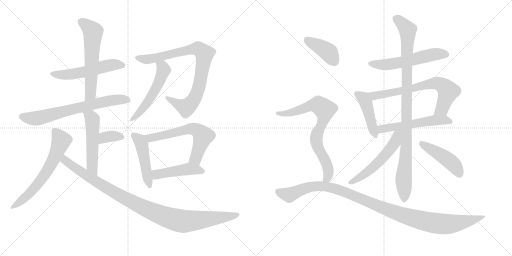
t = 0.00 s
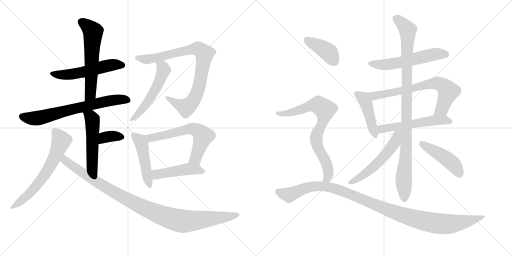
t = 3.35 s
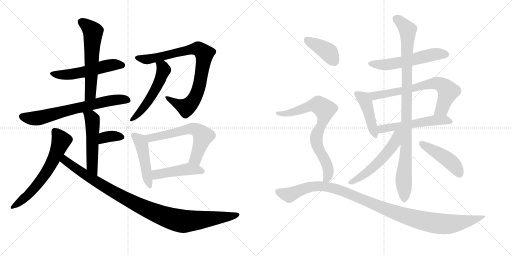
t = 6.69 s
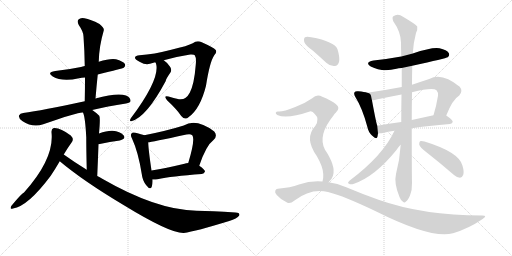
t = 10.04 s
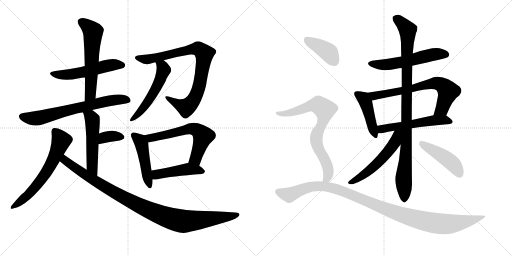
t = 13.38 s
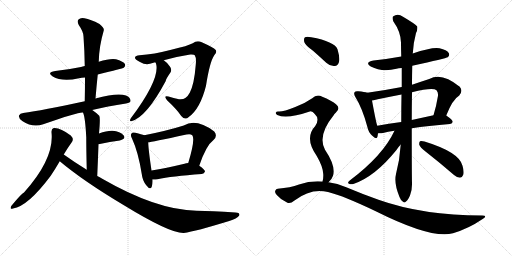
t = 16.73 s

The animated SVG that drew these frames (rendered in a browser with its animation timeline set to each time). Animation: 22 CSS @keyframes rules; one cycle of 16.73 s.

<svg version="1.1" viewBox="0 0 2048 1024" xmlns="http://www.w3.org/2000/svg">
  <g stroke="lightgray" stroke-dasharray="1,1" stroke-width="1" transform="scale(4, 4)">
    <line x1="0" y1="0" x2="256" y2="256"></line>
    <line x1="256" y1="0" x2="0" y2="256"></line>
    <line x1="128" y1="0" x2="128" y2="256"></line>
    <line x1="0" y1="128" x2="256" y2="128"></line>
    <line x1="256" y1="0" x2="512" y2="256"></line>
    <line x1="512" y1="0" x2="256" y2="256"></line>
    <line x1="384" y1="0" x2="384" y2="256"></line>
    <line x1="256" y1="128" x2="512" y2="128"></line>
  </g>
<g transform="scale(1, -1) translate(0, -850)">
   <style type="text/css">
    @keyframes keyframes0 {
      from {
       stroke: black;
       stroke-dashoffset: 536;
       stroke-width: 128;
       }
       64% {
       animation-timing-function: step-end;
       stroke: black;
       stroke-dashoffset: 0;
       stroke-width: 128;
       }
       to {
       stroke: black;
       stroke-width: 1024;
       }
       }
       #make-me-a-hanzi-animation-0 {
         animation: keyframes0 0.686198s both;
         animation-delay: 0.000000s;
         animation-timing-function: linear;
       }
    @keyframes keyframes1 {
      from {
       stroke: black;
       stroke-dashoffset: 592;
       stroke-width: 128;
       }
       66% {
       animation-timing-function: step-end;
       stroke: black;
       stroke-dashoffset: 0;
       stroke-width: 128;
       }
       to {
       stroke: black;
       stroke-width: 1024;
       }
       }
       #make-me-a-hanzi-animation-1 {
         animation: keyframes1 0.731771s both;
         animation-delay: 0.686198s;
         animation-timing-function: linear;
       }
    @keyframes keyframes2 {
      from {
       stroke: black;
       stroke-dashoffset: 690;
       stroke-width: 128;
       }
       69% {
       animation-timing-function: step-end;
       stroke: black;
       stroke-dashoffset: 0;
       stroke-width: 128;
       }
       to {
       stroke: black;
       stroke-width: 1024;
       }
       }
       #make-me-a-hanzi-animation-2 {
         animation: keyframes2 0.811523s both;
         animation-delay: 1.417969s;
         animation-timing-function: linear;
       }
    @keyframes keyframes3 {
      from {
       stroke: black;
       stroke-dashoffset: 519;
       stroke-width: 128;
       }
       63% {
       animation-timing-function: step-end;
       stroke: black;
       stroke-dashoffset: 0;
       stroke-width: 128;
       }
       to {
       stroke: black;
       stroke-width: 1024;
       }
       }
       #make-me-a-hanzi-animation-3 {
         animation: keyframes3 0.672363s both;
         animation-delay: 2.229492s;
         animation-timing-function: linear;
       }
    @keyframes keyframes4 {
      from {
       stroke: black;
       stroke-dashoffset: 348;
       stroke-width: 128;
       }
       53% {
       animation-timing-function: step-end;
       stroke: black;
       stroke-dashoffset: 0;
       stroke-width: 128;
       }
       to {
       stroke: black;
       stroke-width: 1024;
       }
       }
       #make-me-a-hanzi-animation-4 {
         animation: keyframes4 0.533203s both;
         animation-delay: 2.901855s;
         animation-timing-function: linear;
       }
    @keyframes keyframes5 {
      from {
       stroke: black;
       stroke-dashoffset: 631;
       stroke-width: 128;
       }
       67% {
       animation-timing-function: step-end;
       stroke: black;
       stroke-dashoffset: 0;
       stroke-width: 128;
       }
       to {
       stroke: black;
       stroke-width: 1024;
       }
       }
       #make-me-a-hanzi-animation-5 {
         animation: keyframes5 0.763509s both;
         animation-delay: 3.435059s;
         animation-timing-function: linear;
       }
    @keyframes keyframes6 {
      from {
       stroke: black;
       stroke-dashoffset: 1020;
       stroke-width: 128;
       }
       77% {
       animation-timing-function: step-end;
       stroke: black;
       stroke-dashoffset: 0;
       stroke-width: 128;
       }
       to {
       stroke: black;
       stroke-width: 1024;
       }
       }
       #make-me-a-hanzi-animation-6 {
         animation: keyframes6 1.080078s both;
         animation-delay: 4.198568s;
         animation-timing-function: linear;
       }
    @keyframes keyframes7 {
      from {
       stroke: black;
       stroke-dashoffset: 856;
       stroke-width: 128;
       }
       74% {
       animation-timing-function: step-end;
       stroke: black;
       stroke-dashoffset: 0;
       stroke-width: 128;
       }
       to {
       stroke: black;
       stroke-width: 1024;
       }
       }
       #make-me-a-hanzi-animation-7 {
         animation: keyframes7 0.946615s both;
         animation-delay: 5.278646s;
         animation-timing-function: linear;
       }
    @keyframes keyframes8 {
      from {
       stroke: black;
       stroke-dashoffset: 538;
       stroke-width: 128;
       }
       64% {
       animation-timing-function: step-end;
       stroke: black;
       stroke-dashoffset: 0;
       stroke-width: 128;
       }
       to {
       stroke: black;
       stroke-width: 1024;
       }
       }
       #make-me-a-hanzi-animation-8 {
         animation: keyframes8 0.687826s both;
         animation-delay: 6.225260s;
         animation-timing-function: linear;
       }
    @keyframes keyframes9 {
      from {
       stroke: black;
       stroke-dashoffset: 470;
       stroke-width: 128;
       }
       60% {
       animation-timing-function: step-end;
       stroke: black;
       stroke-dashoffset: 0;
       stroke-width: 128;
       }
       to {
       stroke: black;
       stroke-width: 1024;
       }
       }
       #make-me-a-hanzi-animation-9 {
         animation: keyframes9 0.632487s both;
         animation-delay: 6.913086s;
         animation-timing-function: linear;
       }
    @keyframes keyframes10 {
      from {
       stroke: black;
       stroke-dashoffset: 617;
       stroke-width: 128;
       }
       67% {
       animation-timing-function: step-end;
       stroke: black;
       stroke-dashoffset: 0;
       stroke-width: 128;
       }
       to {
       stroke: black;
       stroke-width: 1024;
       }
       }
       #make-me-a-hanzi-animation-10 {
         animation: keyframes10 0.752116s both;
         animation-delay: 7.545573s;
         animation-timing-function: linear;
       }
    @keyframes keyframes11 {
      from {
       stroke: black;
       stroke-dashoffset: 462;
       stroke-width: 128;
       }
       60% {
       animation-timing-function: step-end;
       stroke: black;
       stroke-dashoffset: 0;
       stroke-width: 128;
       }
       to {
       stroke: black;
       stroke-width: 1024;
       }
       }
       #make-me-a-hanzi-animation-11 {
         animation: keyframes11 0.625977s both;
         animation-delay: 8.297689s;
         animation-timing-function: linear;
       }
    @keyframes keyframes12 {
      from {
       stroke: black;
       stroke-dashoffset: 561;
       stroke-width: 128;
       }
       65% {
       animation-timing-function: step-end;
       stroke: black;
       stroke-dashoffset: 0;
       stroke-width: 128;
       }
       to {
       stroke: black;
       stroke-width: 1024;
       }
       }
       #make-me-a-hanzi-animation-12 {
         animation: keyframes12 0.706543s both;
         animation-delay: 8.923665s;
         animation-timing-function: linear;
       }
    @keyframes keyframes13 {
      from {
       stroke: black;
       stroke-dashoffset: 443;
       stroke-width: 128;
       }
       59% {
       animation-timing-function: step-end;
       stroke: black;
       stroke-dashoffset: 0;
       stroke-width: 128;
       }
       to {
       stroke: black;
       stroke-width: 1024;
       }
       }
       #make-me-a-hanzi-animation-13 {
         animation: keyframes13 0.610514s both;
         animation-delay: 9.630208s;
         animation-timing-function: linear;
       }
    @keyframes keyframes14 {
      from {
       stroke: black;
       stroke-dashoffset: 701;
       stroke-width: 128;
       }
       70% {
       animation-timing-function: step-end;
       stroke: black;
       stroke-dashoffset: 0;
       stroke-width: 128;
       }
       to {
       stroke: black;
       stroke-width: 1024;
       }
       }
       #make-me-a-hanzi-animation-14 {
         animation: keyframes14 0.820475s both;
         animation-delay: 10.240723s;
         animation-timing-function: linear;
       }
    @keyframes keyframes15 {
      from {
       stroke: black;
       stroke-dashoffset: 548;
       stroke-width: 128;
       }
       64% {
       animation-timing-function: step-end;
       stroke: black;
       stroke-dashoffset: 0;
       stroke-width: 128;
       }
       to {
       stroke: black;
       stroke-width: 1024;
       }
       }
       #make-me-a-hanzi-animation-15 {
         animation: keyframes15 0.695964s both;
         animation-delay: 11.061198s;
         animation-timing-function: linear;
       }
    @keyframes keyframes16 {
      from {
       stroke: black;
       stroke-dashoffset: 997;
       stroke-width: 128;
       }
       76% {
       animation-timing-function: step-end;
       stroke: black;
       stroke-dashoffset: 0;
       stroke-width: 128;
       }
       to {
       stroke: black;
       stroke-width: 1024;
       }
       }
       #make-me-a-hanzi-animation-16 {
         animation: keyframes16 1.061361s both;
         animation-delay: 11.757161s;
         animation-timing-function: linear;
       }
    @keyframes keyframes17 {
      from {
       stroke: black;
       stroke-dashoffset: 545;
       stroke-width: 128;
       }
       64% {
       animation-timing-function: step-end;
       stroke: black;
       stroke-dashoffset: 0;
       stroke-width: 128;
       }
       to {
       stroke: black;
       stroke-width: 1024;
       }
       }
       #make-me-a-hanzi-animation-17 {
         animation: keyframes17 0.693522s both;
         animation-delay: 12.818522s;
         animation-timing-function: linear;
       }
    @keyframes keyframes18 {
      from {
       stroke: black;
       stroke-dashoffset: 457;
       stroke-width: 128;
       }
       60% {
       animation-timing-function: step-end;
       stroke: black;
       stroke-dashoffset: 0;
       stroke-width: 128;
       }
       to {
       stroke: black;
       stroke-width: 1024;
       }
       }
       #make-me-a-hanzi-animation-18 {
         animation: keyframes18 0.621908s both;
         animation-delay: 13.512044s;
         animation-timing-function: linear;
       }
    @keyframes keyframes19 {
      from {
       stroke: black;
       stroke-dashoffset: 398;
       stroke-width: 128;
       }
       56% {
       animation-timing-function: step-end;
       stroke: black;
       stroke-dashoffset: 0;
       stroke-width: 128;
       }
       to {
       stroke: black;
       stroke-width: 1024;
       }
       }
       #make-me-a-hanzi-animation-19 {
         animation: keyframes19 0.573893s both;
         animation-delay: 14.133952s;
         animation-timing-function: linear;
       }
    @keyframes keyframes20 {
      from {
       stroke: black;
       stroke-dashoffset: 763;
       stroke-width: 128;
       }
       71% {
       animation-timing-function: step-end;
       stroke: black;
       stroke-dashoffset: 0;
       stroke-width: 128;
       }
       to {
       stroke: black;
       stroke-width: 1024;
       }
       }
       #make-me-a-hanzi-animation-20 {
         animation: keyframes20 0.870931s both;
         animation-delay: 14.707845s;
         animation-timing-function: linear;
       }
    @keyframes keyframes21 {
      from {
       stroke: black;
       stroke-dashoffset: 1101;
       stroke-width: 128;
       }
       78% {
       animation-timing-function: step-end;
       stroke: black;
       stroke-dashoffset: 0;
       stroke-width: 128;
       }
       to {
       stroke: black;
       stroke-width: 1024;
       }
       }
       #make-me-a-hanzi-animation-21 {
         animation: keyframes21 1.145996s both;
         animation-delay: 15.578776s;
         animation-timing-function: linear;
       }
</style>
<path d="M 391 552 Q 491 576 495 579 Q 504 586 499 595 Q 492 605 464 613 Q 440 617 395 603 L 339 586 Q 330 585 324 582 Q 276 572 221 566 Q 185 560 211 544 Q 248 522 316 537 Q 326 540 340 540 L 391 552 Z" fill="lightgray"></path> 
<path d="M 382 456 Q 386 505 391 552 L 395 603 Q 396 664 415 728 Q 418 738 398 754 Q 362 773 338 777 Q 322 781 314 772 Q 307 765 315 750 Q 334 723 334 704 Q 338 649 339 586 L 340 540 Q 340 495 339 445 C 338 415 380 426 382 456 Z" fill="lightgray"></path> 
<path d="M 369 410 Q 430 425 504 436 Q 522 439 522 446 Q 523 459 504 468 Q 471 481 382 456 L 339 445 Q 168 408 93 398 Q 80 397 76 388 Q 73 378 89 366 Q 131 338 173 353 Q 318 404 332 400 L 369 410 Z" fill="lightgray"></path> 
<path d="M 389 146 Q 392 215 394 273 L 396 316 Q 402 380 397 387 Q 384 400 369 410 C 344 427 322 428 332 400 Q 341 381 345 301 Q 345 255 347 171 C 348 141 388 116 389 146 Z" fill="lightgray"></path> 
<path d="M 394 273 Q 442 283 479 288 Q 506 295 494 309 Q 481 325 450 327 Q 428 328 396 316 C 368 306 365 267 394 273 Z" fill="lightgray"></path> 
<path d="M 255 232 Q 271 259 287 281 Q 297 294 283 308 Q 240 341 215 338 Q 205 335 206 321 Q 218 216 96 80 Q 86 76 45 26 Q 38 11 52 16 Q 112 25 203 147 Q 221 174 239 205 L 255 232 Z" fill="lightgray"></path> 
<path d="M 239 205 Q 333 126 494 30 Q 680 -84 735 -82 Q 783 -75 917 -34 Q 948 -24 957 -12 Q 961 0 942 0 Q 845 7 786 7 Q 626 10 409 135 Q 399 141 389 146 L 347 171 Q 301 199 255 232 C 230 249 216 224 239 205 Z" fill="lightgray"></path> 
<path d="M 655 609 Q 713 625 761 632 Q 777 633 779 629 Q 786 619 783 591 Q 777 513 759 479 Q 743 449 716 453 Q 694 457 674 464 Q 652 470 668 449 Q 707 413 725 386 Q 740 368 755 382 Q 801 415 824 507 Q 839 603 857 629 Q 869 641 863 650 Q 854 660 807 681 Q 788 690 771 677 Q 753 667 685 651 Q 616 633 558 629 Q 542 628 540 620 Q 539 613 560 602 Q 582 589 600 595 Q 610 599 621 601 L 655 609 Z" fill="lightgray"></path> 
<path d="M 621 601 Q 622 600 624 596 Q 642 536 524 378 Q 520 374 520 368 Q 520 364 525 365 Q 585 380 663 526 Q 663 533 683 562 Q 687 572 681 582 Q 668 601 655 609 C 631 627 608 628 621 601 Z" fill="lightgray"></path> 
<path d="M 577 309 Q 567 313 542 319 Q 530 322 527 317 Q 520 311 528 296 Q 553 242 567 154 Q 570 127 585 109 Q 601 88 607 103 Q 611 115 610 132 L 606 168 Q 593 256 593 281 C 592 304 592 304 577 309 Z" fill="lightgray"></path> 
<path d="M 797 187 Q 824 268 855 291 Q 871 307 857 324 Q 785 378 735 348 Q 668 327 577 309 C 548 303 563 277 593 281 Q 603 281 746 312 Q 762 316 769 309 Q 782 294 753 198 C 744 169 787 159 797 187 Z" fill="lightgray"></path> 
<path d="M 610 132 Q 619 131 630 133 Q 685 145 807 154 Q 817 155 820 164 Q 820 171 797 187 C 777 201 777 201 753 198 Q 744 197 738 195 Q 663 177 606 168 C 576 163 580 133 610 132 Z" fill="lightgray"></path> 
<path d="M 1649 587 Q 1784 617 1791 621 Q 1800 628 1795 638 Q 1788 650 1758 657 Q 1730 663 1651 636 L 1605 624 Q 1551 614 1494 608 Q 1457 601 1483 584 Q 1528 560 1586 575 Q 1593 578 1607 578 L 1649 587 Z" fill="lightgray"></path> 
<path d="M 1469 479 Q 1459 483 1433 485 Q 1421 486 1419 482 Q 1413 476 1422 461 Q 1449 418 1469 344 Q 1473 322 1488 308 Q 1507 289 1510 304 Q 1511 310 1512 317 L 1509 347 Q 1505 356 1488 448 C 1483 475 1483 475 1469 479 Z" fill="lightgray"></path> 
<path d="M 1785 388 Q 1810 452 1837 468 Q 1853 486 1839 503 Q 1767 563 1717 534 Q 1680 522 1648 511 L 1607 502 Q 1540 489 1469 479 C 1439 475 1458 443 1488 448 Q 1498 449 1511 453 Q 1559 463 1606 472 L 1648 481 Q 1732 502 1746 489 Q 1753 482 1752 467 Q 1745 424 1734 389 C 1725 360 1774 360 1785 388 Z" fill="lightgray"></path> 
<path d="M 1647 337 Q 1711 347 1800 354 Q 1810 355 1811 363 Q 1811 370 1785 388 C 1772 397 1763 395 1734 389 Q 1688 379 1647 370 L 1605 362 Q 1554 355 1509 347 C 1479 342 1482 318 1512 317 Q 1522 316 1532 318 Q 1551 324 1578 327 L 1647 337 Z" fill="lightgray"></path> 
<path d="M 1603 272 Q 1599 211 1584 154 Q 1575 117 1598 62 Q 1604 46 1612 43 Q 1618 37 1624 44 Q 1631 48 1640 68 Q 1649 90 1648 119 Q 1647 149 1647 337 L 1647 370 Q 1647 421 1648 481 L 1648 511 Q 1648 548 1649 587 L 1651 636 Q 1654 682 1664 718 Q 1671 731 1669 744 Q 1663 753 1612 783 Q 1591 799 1572 784 Q 1568 780 1573 765 Q 1603 723 1604 680 Q 1604 653 1605 624 L 1607 578 Q 1607 541 1607 502 L 1606 472 Q 1605 420 1605 362 L 1603 272 Z" fill="lightgray"></path> 
<path d="M 1578 327 Q 1532 228 1399 128 Q 1387 118 1396 115 Q 1403 111 1416 115 Q 1501 145 1585 249 Q 1595 264 1603 272 C 1658 333 1594 360 1578 327 Z" fill="lightgray"></path> 
<path d="M 1702 244 Q 1757 201 1816 150 Q 1828 140 1840 139 Q 1849 140 1853 151 Q 1857 163 1850 187 Q 1838 241 1698 284 Q 1685 287 1680 285 Q 1676 281 1677 271 Q 1680 261 1702 244 Z" fill="lightgray"></path> 
<path d="M 1252 647 Q 1277 625 1305 599 Q 1321 584 1339 586 Q 1351 587 1356 602 Q 1360 620 1350 653 Q 1338 684 1245 701 Q 1227 705 1220 701 Q 1214 697 1217 682 Q 1221 669 1252 647 Z" fill="lightgray"></path> 
<path d="M 1314 121 Q 1327 131 1332 147 Q 1344 186 1300 251 Q 1269 308 1334 388 Q 1337 394 1343 399 Q 1364 418 1344 433 Q 1325 449 1289 463 Q 1267 475 1249 457 Q 1219 436 1181 422 Q 1129 401 1112 404 Q 1105 404 1103 399 Q 1102 395 1109 390 Q 1146 372 1239 404 Q 1249 407 1259 394 Q 1280 375 1261 346 Q 1216 298 1267 226 Q 1292 183 1293 154 Q 1294 135 1290 124 C 1285 95 1293 99 1314 121 Z" fill="lightgray"></path> 
<path d="M 1290 124 Q 1242 128 1196 112 Q 1162 99 1111 95 Q 1104 95 1101 87 Q 1098 80 1107 70 Q 1123 51 1148 40 Q 1160 33 1178 48 Q 1244 99 1312 82 Q 1376 66 1505 4 Q 1727 -107 1812 -83 Q 1875 -64 1929 -27 Q 1953 -12 1929 -12 Q 1692 -12 1514 51 Q 1454 72 1385 101 Q 1349 117 1314 121 L 1290 124 Z" fill="lightgray"></path> 
      <clipPath id="make-me-a-hanzi-clip-0">
      <path d="M 391 552 Q 491 576 495 579 Q 504 586 499 595 Q 492 605 464 613 Q 440 617 395 603 L 339 586 Q 330 585 324 582 Q 276 572 221 566 Q 185 560 211 544 Q 248 522 316 537 Q 326 540 340 540 L 391 552 Z" fill="lightgray"></path>
      </clipPath>
      <path clip-path="url(#make-me-a-hanzi-clip-0)" d="M 213 556 L 271 551 L 438 589 L 489 589 " fill="none" id="make-me-a-hanzi-animation-0" stroke-dasharray="408 816" stroke-linecap="round"></path>

      <clipPath id="make-me-a-hanzi-clip-1">
      <path d="M 382 456 Q 386 505 391 552 L 395 603 Q 396 664 415 728 Q 418 738 398 754 Q 362 773 338 777 Q 322 781 314 772 Q 307 765 315 750 Q 334 723 334 704 Q 338 649 339 586 L 340 540 Q 340 495 339 445 C 338 415 380 426 382 456 Z" fill="lightgray"></path>
      </clipPath>
      <path clip-path="url(#make-me-a-hanzi-clip-1)" d="M 326 763 L 372 723 L 362 479 L 345 453 " fill="none" id="make-me-a-hanzi-animation-1" stroke-dasharray="464 928" stroke-linecap="round"></path>

      <clipPath id="make-me-a-hanzi-clip-2">
      <path d="M 369 410 Q 430 425 504 436 Q 522 439 522 446 Q 523 459 504 468 Q 471 481 382 456 L 339 445 Q 168 408 93 398 Q 80 397 76 388 Q 73 378 89 366 Q 131 338 173 353 Q 318 404 332 400 L 369 410 Z" fill="lightgray"></path>
      </clipPath>
      <path clip-path="url(#make-me-a-hanzi-clip-2)" d="M 87 384 L 148 377 L 418 444 L 465 452 L 512 449 " fill="none" id="make-me-a-hanzi-animation-2" stroke-dasharray="562 1124" stroke-linecap="round"></path>

      <clipPath id="make-me-a-hanzi-clip-3">
      <path d="M 389 146 Q 392 215 394 273 L 396 316 Q 402 380 397 387 Q 384 400 369 410 C 344 427 322 428 332 400 Q 341 381 345 301 Q 345 255 347 171 C 348 141 388 116 389 146 Z" fill="lightgray"></path>
      </clipPath>
      <path clip-path="url(#make-me-a-hanzi-clip-3)" d="M 339 399 L 369 372 L 368 184 L 387 155 " fill="none" id="make-me-a-hanzi-animation-3" stroke-dasharray="391 782" stroke-linecap="round"></path>

      <clipPath id="make-me-a-hanzi-clip-4">
      <path d="M 394 273 Q 442 283 479 288 Q 506 295 494 309 Q 481 325 450 327 Q 428 328 396 316 C 368 306 365 267 394 273 Z" fill="lightgray"></path>
      </clipPath>
      <path clip-path="url(#make-me-a-hanzi-clip-4)" d="M 401 280 L 424 302 L 456 306 L 483 301 " fill="none" id="make-me-a-hanzi-animation-4" stroke-dasharray="220 440" stroke-linecap="round"></path>

      <clipPath id="make-me-a-hanzi-clip-5">
      <path d="M 255 232 Q 271 259 287 281 Q 297 294 283 308 Q 240 341 215 338 Q 205 335 206 321 Q 218 216 96 80 Q 86 76 45 26 Q 38 11 52 16 Q 112 25 203 147 Q 221 174 239 205 L 255 232 Z" fill="lightgray"></path>
      </clipPath>
      <path clip-path="url(#make-me-a-hanzi-clip-5)" d="M 220 325 L 245 288 L 195 176 L 167 133 L 109 66 L 55 25 " fill="none" id="make-me-a-hanzi-animation-5" stroke-dasharray="503 1006" stroke-linecap="round"></path>

      <clipPath id="make-me-a-hanzi-clip-6">
      <path d="M 239 205 Q 333 126 494 30 Q 680 -84 735 -82 Q 783 -75 917 -34 Q 948 -24 957 -12 Q 961 0 942 0 Q 845 7 786 7 Q 626 10 409 135 Q 399 141 389 146 L 347 171 Q 301 199 255 232 C 230 249 216 224 239 205 Z" fill="lightgray"></path>
      </clipPath>
      <path clip-path="url(#make-me-a-hanzi-clip-6)" d="M 257 221 L 260 209 L 295 182 L 467 74 L 561 25 L 664 -18 L 725 -35 L 750 -35 L 947 -9 " fill="none" id="make-me-a-hanzi-animation-6" stroke-dasharray="892 1784" stroke-linecap="round"></path>

      <clipPath id="make-me-a-hanzi-clip-7">
      <path d="M 655 609 Q 713 625 761 632 Q 777 633 779 629 Q 786 619 783 591 Q 777 513 759 479 Q 743 449 716 453 Q 694 457 674 464 Q 652 470 668 449 Q 707 413 725 386 Q 740 368 755 382 Q 801 415 824 507 Q 839 603 857 629 Q 869 641 863 650 Q 854 660 807 681 Q 788 690 771 677 Q 753 667 685 651 Q 616 633 558 629 Q 542 628 540 620 Q 539 613 560 602 Q 582 589 600 595 Q 610 599 621 601 L 655 609 Z" fill="lightgray"></path>
      </clipPath>
      <path clip-path="url(#make-me-a-hanzi-clip-7)" d="M 547 619 L 599 614 L 777 655 L 793 655 L 815 637 L 797 504 L 770 444 L 745 420 L 668 458 " fill="none" id="make-me-a-hanzi-animation-7" stroke-dasharray="728 1456" stroke-linecap="round"></path>

      <clipPath id="make-me-a-hanzi-clip-8">
      <path d="M 621 601 Q 622 600 624 596 Q 642 536 524 378 Q 520 374 520 368 Q 520 364 525 365 Q 585 380 663 526 Q 663 533 683 562 Q 687 572 681 582 Q 668 601 655 609 C 631 627 608 628 621 601 Z" fill="lightgray"></path>
      </clipPath>
      <path clip-path="url(#make-me-a-hanzi-clip-8)" d="M 627 601 L 651 581 L 655 568 L 639 526 L 582 429 L 526 372 " fill="none" id="make-me-a-hanzi-animation-8" stroke-dasharray="410 820" stroke-linecap="round"></path>

      <clipPath id="make-me-a-hanzi-clip-9">
      <path d="M 577 309 Q 567 313 542 319 Q 530 322 527 317 Q 520 311 528 296 Q 553 242 567 154 Q 570 127 585 109 Q 601 88 607 103 Q 611 115 610 132 L 606 168 Q 593 256 593 281 C 592 304 592 304 577 309 Z" fill="lightgray"></path>
      </clipPath>
      <path clip-path="url(#make-me-a-hanzi-clip-9)" d="M 536 309 L 566 274 L 597 109 " fill="none" id="make-me-a-hanzi-animation-9" stroke-dasharray="342 684" stroke-linecap="round"></path>

      <clipPath id="make-me-a-hanzi-clip-10">
      <path d="M 797 187 Q 824 268 855 291 Q 871 307 857 324 Q 785 378 735 348 Q 668 327 577 309 C 548 303 563 277 593 281 Q 603 281 746 312 Q 762 316 769 309 Q 782 294 753 198 C 744 169 787 159 797 187 Z" fill="lightgray"></path>
      </clipPath>
      <path clip-path="url(#make-me-a-hanzi-clip-10)" d="M 586 308 L 594 300 L 614 300 L 729 324 L 760 336 L 791 328 L 812 306 L 780 213 L 763 207 " fill="none" id="make-me-a-hanzi-animation-10" stroke-dasharray="489 978" stroke-linecap="round"></path>

      <clipPath id="make-me-a-hanzi-clip-11">
      <path d="M 610 132 Q 619 131 630 133 Q 685 145 807 154 Q 817 155 820 164 Q 820 171 797 187 C 777 201 777 201 753 198 Q 744 197 738 195 Q 663 177 606 168 C 576 163 580 133 610 132 Z" fill="lightgray"></path>
      </clipPath>
      <path clip-path="url(#make-me-a-hanzi-clip-11)" d="M 615 139 L 626 152 L 750 174 L 812 164 " fill="none" id="make-me-a-hanzi-animation-11" stroke-dasharray="334 668" stroke-linecap="round"></path>

      <clipPath id="make-me-a-hanzi-clip-12">
      <path d="M 1649 587 Q 1784 617 1791 621 Q 1800 628 1795 638 Q 1788 650 1758 657 Q 1730 663 1651 636 L 1605 624 Q 1551 614 1494 608 Q 1457 601 1483 584 Q 1528 560 1586 575 Q 1593 578 1607 578 L 1649 587 Z" fill="lightgray"></path>
      </clipPath>
      <path clip-path="url(#make-me-a-hanzi-clip-12)" d="M 1486 597 L 1508 591 L 1559 593 L 1744 634 L 1786 631 " fill="none" id="make-me-a-hanzi-animation-12" stroke-dasharray="433 866" stroke-linecap="round"></path>

      <clipPath id="make-me-a-hanzi-clip-13">
      <path d="M 1469 479 Q 1459 483 1433 485 Q 1421 486 1419 482 Q 1413 476 1422 461 Q 1449 418 1469 344 Q 1473 322 1488 308 Q 1507 289 1510 304 Q 1511 310 1512 317 L 1509 347 Q 1505 356 1488 448 C 1483 475 1483 475 1469 479 Z" fill="lightgray"></path>
      </clipPath>
      <path clip-path="url(#make-me-a-hanzi-clip-13)" d="M 1428 475 L 1451 459 L 1463 440 L 1499 308 " fill="none" id="make-me-a-hanzi-animation-13" stroke-dasharray="315 630" stroke-linecap="round"></path>

      <clipPath id="make-me-a-hanzi-clip-14">
      <path d="M 1785 388 Q 1810 452 1837 468 Q 1853 486 1839 503 Q 1767 563 1717 534 Q 1680 522 1648 511 L 1607 502 Q 1540 489 1469 479 C 1439 475 1458 443 1488 448 Q 1498 449 1511 453 Q 1559 463 1606 472 L 1648 481 Q 1732 502 1746 489 Q 1753 482 1752 467 Q 1745 424 1734 389 C 1725 360 1774 360 1785 388 Z" fill="lightgray"></path>
      </clipPath>
      <path clip-path="url(#make-me-a-hanzi-clip-14)" d="M 1477 477 L 1488 469 L 1515 469 L 1656 496 L 1716 514 L 1751 517 L 1771 509 L 1793 485 L 1766 413 L 1740 394 " fill="none" id="make-me-a-hanzi-animation-14" stroke-dasharray="573 1146" stroke-linecap="round"></path>

      <clipPath id="make-me-a-hanzi-clip-15">
      <path d="M 1647 337 Q 1711 347 1800 354 Q 1810 355 1811 363 Q 1811 370 1785 388 C 1772 397 1763 395 1734 389 Q 1688 379 1647 370 L 1605 362 Q 1554 355 1509 347 C 1479 342 1482 318 1512 317 Q 1522 316 1532 318 Q 1551 324 1578 327 L 1647 337 Z" fill="lightgray"></path>
      </clipPath>
      <path clip-path="url(#make-me-a-hanzi-clip-15)" d="M 1517 325 L 1544 338 L 1730 369 L 1778 371 L 1802 362 " fill="none" id="make-me-a-hanzi-animation-15" stroke-dasharray="420 840" stroke-linecap="round"></path>

      <clipPath id="make-me-a-hanzi-clip-16">
      <path d="M 1603 272 Q 1599 211 1584 154 Q 1575 117 1598 62 Q 1604 46 1612 43 Q 1618 37 1624 44 Q 1631 48 1640 68 Q 1649 90 1648 119 Q 1647 149 1647 337 L 1647 370 Q 1647 421 1648 481 L 1648 511 Q 1648 548 1649 587 L 1651 636 Q 1654 682 1664 718 Q 1671 731 1669 744 Q 1663 753 1612 783 Q 1591 799 1572 784 Q 1568 780 1573 765 Q 1603 723 1604 680 Q 1604 653 1605 624 L 1607 578 Q 1607 541 1607 502 L 1606 472 Q 1605 420 1605 362 L 1603 272 Z" fill="lightgray"></path>
      </clipPath>
      <path clip-path="url(#make-me-a-hanzi-clip-16)" d="M 1583 777 L 1631 730 L 1627 299 L 1614 133 L 1617 57 " fill="none" id="make-me-a-hanzi-animation-16" stroke-dasharray="869 1738" stroke-linecap="round"></path>

      <clipPath id="make-me-a-hanzi-clip-17">
      <path d="M 1578 327 Q 1532 228 1399 128 Q 1387 118 1396 115 Q 1403 111 1416 115 Q 1501 145 1585 249 Q 1595 264 1603 272 C 1658 333 1594 360 1578 327 Z" fill="lightgray"></path>
      </clipPath>
      <path clip-path="url(#make-me-a-hanzi-clip-17)" d="M 1599 324 L 1572 268 L 1529 216 L 1473 164 L 1402 121 " fill="none" id="make-me-a-hanzi-animation-17" stroke-dasharray="417 834" stroke-linecap="round"></path>

      <clipPath id="make-me-a-hanzi-clip-18">
      <path d="M 1702 244 Q 1757 201 1816 150 Q 1828 140 1840 139 Q 1849 140 1853 151 Q 1857 163 1850 187 Q 1838 241 1698 284 Q 1685 287 1680 285 Q 1676 281 1677 271 Q 1680 261 1702 244 Z" fill="lightgray"></path>
      </clipPath>
      <path clip-path="url(#make-me-a-hanzi-clip-18)" d="M 1684 277 L 1803 202 L 1822 183 L 1838 154 " fill="none" id="make-me-a-hanzi-animation-18" stroke-dasharray="329 658" stroke-linecap="round"></path>

      <clipPath id="make-me-a-hanzi-clip-19">
      <path d="M 1252 647 Q 1277 625 1305 599 Q 1321 584 1339 586 Q 1351 587 1356 602 Q 1360 620 1350 653 Q 1338 684 1245 701 Q 1227 705 1220 701 Q 1214 697 1217 682 Q 1221 669 1252 647 Z" fill="lightgray"></path>
      </clipPath>
      <path clip-path="url(#make-me-a-hanzi-clip-19)" d="M 1227 693 L 1307 646 L 1336 606 " fill="none" id="make-me-a-hanzi-animation-19" stroke-dasharray="270 540" stroke-linecap="round"></path>

      <clipPath id="make-me-a-hanzi-clip-20">
      <path d="M 1314 121 Q 1327 131 1332 147 Q 1344 186 1300 251 Q 1269 308 1334 388 Q 1337 394 1343 399 Q 1364 418 1344 433 Q 1325 449 1289 463 Q 1267 475 1249 457 Q 1219 436 1181 422 Q 1129 401 1112 404 Q 1105 404 1103 399 Q 1102 395 1109 390 Q 1146 372 1239 404 Q 1249 407 1259 394 Q 1280 375 1261 346 Q 1216 298 1267 226 Q 1292 183 1293 154 Q 1294 135 1290 124 C 1285 95 1293 99 1314 121 Z" fill="lightgray"></path>
      </clipPath>
      <path clip-path="url(#make-me-a-hanzi-clip-20)" d="M 1110 397 L 1135 394 L 1173 402 L 1258 430 L 1274 430 L 1299 412 L 1289 354 L 1273 327 L 1265 298 L 1271 262 L 1310 186 L 1314 157 L 1309 137 L 1297 129 " fill="none" id="make-me-a-hanzi-animation-20" stroke-dasharray="635 1270" stroke-linecap="round"></path>

      <clipPath id="make-me-a-hanzi-clip-21">
      <path d="M 1290 124 Q 1242 128 1196 112 Q 1162 99 1111 95 Q 1104 95 1101 87 Q 1098 80 1107 70 Q 1123 51 1148 40 Q 1160 33 1178 48 Q 1244 99 1312 82 Q 1376 66 1505 4 Q 1727 -107 1812 -83 Q 1875 -64 1929 -27 Q 1953 -12 1929 -12 Q 1692 -12 1514 51 Q 1454 72 1385 101 Q 1349 117 1314 121 L 1290 124 Z" fill="lightgray"></path>
      </clipPath>
      <path clip-path="url(#make-me-a-hanzi-clip-21)" d="M 1112 83 L 1156 70 L 1210 94 L 1252 105 L 1318 101 L 1370 86 L 1590 -4 L 1680 -31 L 1759 -45 L 1821 -44 L 1920 -19 " fill="none" id="make-me-a-hanzi-animation-21" stroke-dasharray="973 1946" stroke-linecap="round"></path>

</g>
</svg>
